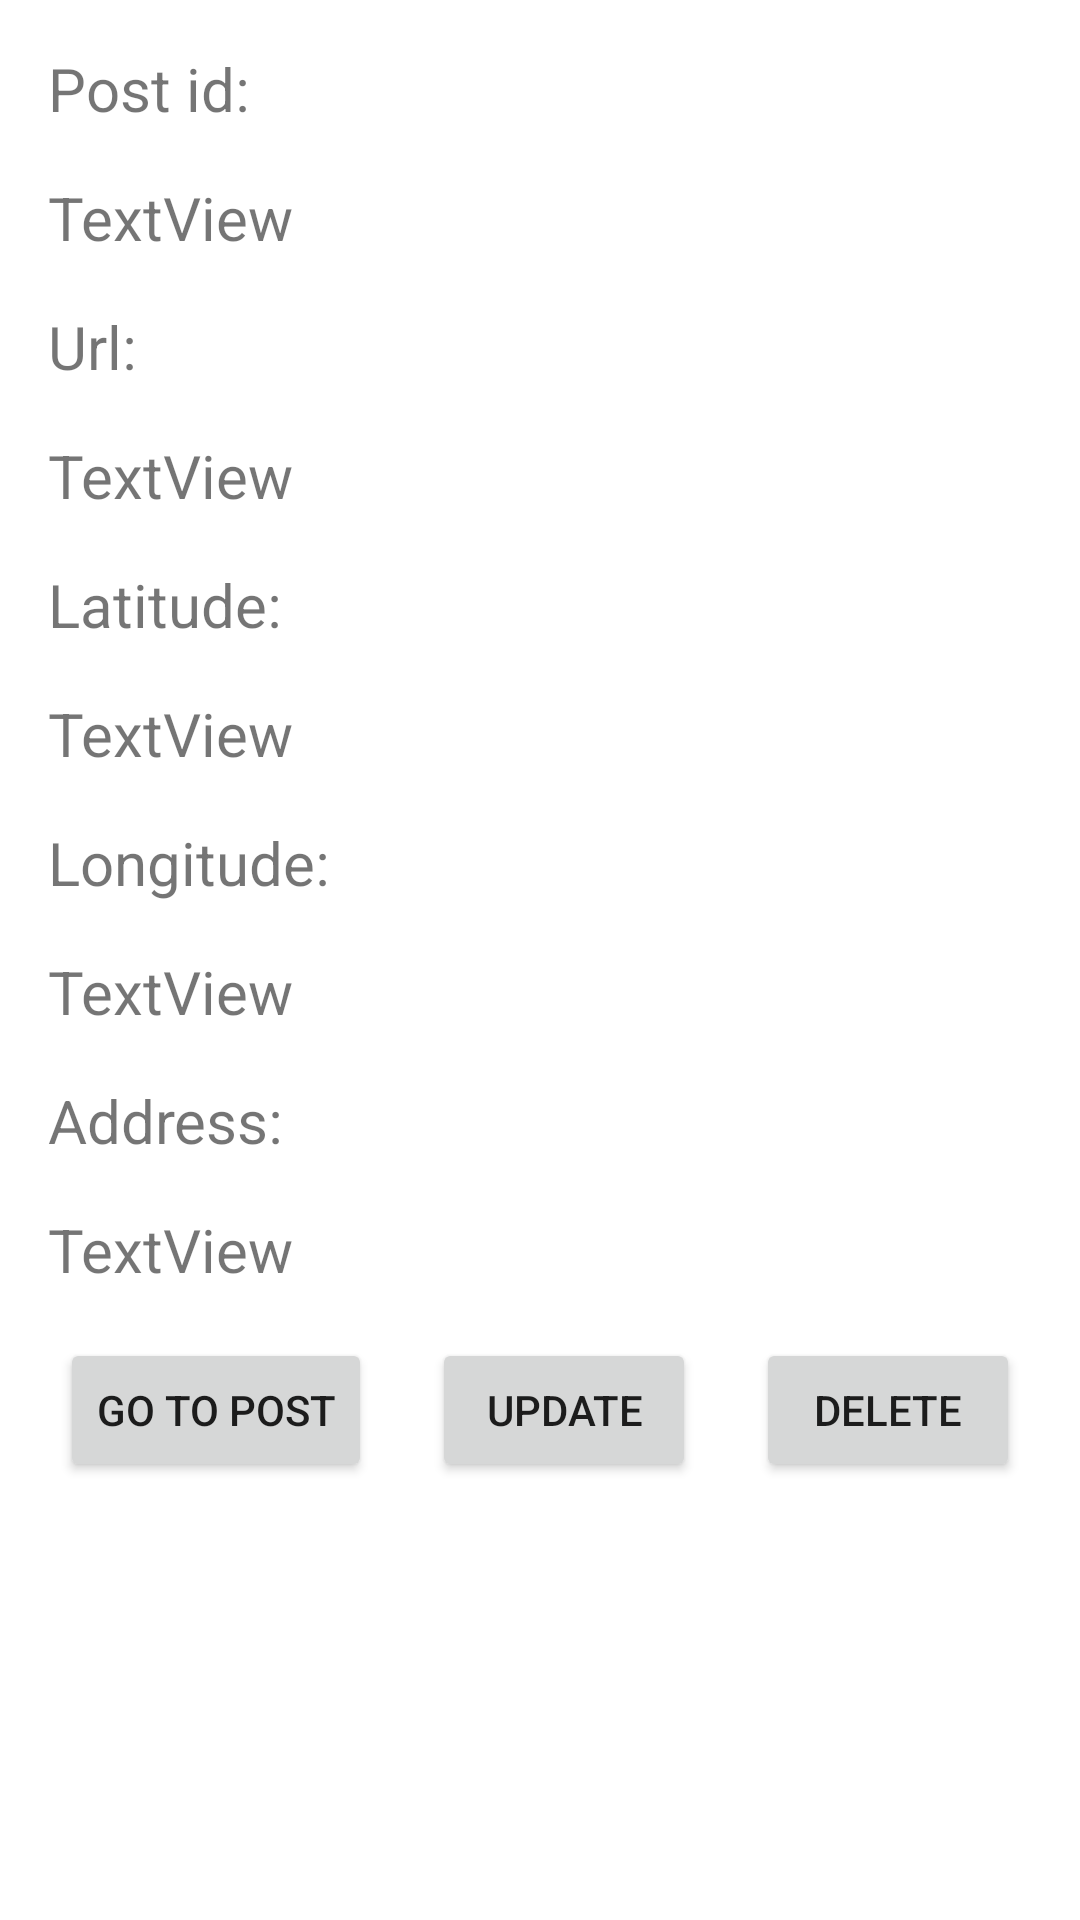

Android layout source for this screen:
<!-- AndroidManifest.xml: application theme Theme.AM_projekt -->
<!-- res/layout/activity_post_display.xml -->
<?xml version="1.0" encoding="utf-8"?>
<androidx.constraintlayout.widget.ConstraintLayout xmlns:android="http://schemas.android.com/apk/res/android"
    xmlns:app="http://schemas.android.com/apk/res-auto"
    xmlns:tools="http://schemas.android.com/tools"
    android:layout_width="match_parent"
    android:layout_height="match_parent"
    tools:context=".PostDisplayActivity">

    <TextView
        android:id="@+id/val_postAddress"
        android:layout_width="wrap_content"
        android:layout_height="wrap_content"
        android:layout_marginStart="16dp"
        android:layout_marginTop="16dp"
        android:text="TextView"
        android:textSize="20sp"
        app:layout_constraintStart_toStartOf="parent"
        app:layout_constraintTop_toBottomOf="@+id/textView15" />

    <TextView
        android:id="@+id/textView7"
        android:layout_width="wrap_content"
        android:layout_height="wrap_content"
        android:layout_marginStart="16dp"
        android:layout_marginTop="16dp"
        android:text="@string/postid"
        android:textSize="20sp"
        app:layout_constraintStart_toStartOf="parent"
        app:layout_constraintTop_toTopOf="parent" />

    <TextView
        android:id="@+id/val_postId"
        android:layout_width="wrap_content"
        android:layout_height="wrap_content"
        android:layout_marginStart="16dp"
        android:layout_marginTop="16dp"
        android:text="TextView"
        android:textSize="20sp"
        app:layout_constraintStart_toStartOf="parent"
        app:layout_constraintTop_toBottomOf="@+id/textView7" />

    <TextView
        android:id="@+id/textView9"
        android:layout_width="wrap_content"
        android:layout_height="wrap_content"
        android:layout_marginStart="16dp"
        android:layout_marginTop="16dp"
        android:text="@string/postUrl"
        android:textSize="20sp"
        app:layout_constraintStart_toStartOf="parent"
        app:layout_constraintTop_toBottomOf="@+id/val_postId" />

    <TextView
        android:id="@+id/val_url"
        android:layout_width="wrap_content"
        android:layout_height="wrap_content"
        android:layout_marginStart="16dp"
        android:layout_marginTop="16dp"
        android:text="TextView"
        android:textSize="20sp"
        app:layout_constraintStart_toStartOf="parent"
        app:layout_constraintTop_toBottomOf="@+id/textView9" />

    <TextView
        android:id="@+id/textView11"
        android:layout_width="wrap_content"
        android:layout_height="wrap_content"
        android:layout_marginStart="16dp"
        android:layout_marginTop="16dp"
        android:text="@string/latitude"
        android:textSize="20sp"
        app:layout_constraintStart_toStartOf="parent"
        app:layout_constraintTop_toBottomOf="@+id/val_url" />

    <TextView
        android:id="@+id/val_postLat"
        android:layout_width="wrap_content"
        android:layout_height="wrap_content"
        android:layout_marginStart="16dp"
        android:layout_marginTop="16dp"
        android:text="TextView"
        android:textSize="20sp"
        app:layout_constraintStart_toStartOf="parent"
        app:layout_constraintTop_toBottomOf="@+id/textView11" />

    <TextView
        android:id="@+id/textView13"
        android:layout_width="wrap_content"
        android:layout_height="wrap_content"
        android:layout_marginStart="16dp"
        android:layout_marginTop="16dp"
        android:text="@string/longitude"
        android:textSize="20sp"
        app:layout_constraintStart_toStartOf="parent"
        app:layout_constraintTop_toBottomOf="@+id/val_postLat" />

    <TextView
        android:id="@+id/val_postLong"
        android:layout_width="wrap_content"
        android:layout_height="wrap_content"
        android:layout_marginStart="16dp"
        android:layout_marginTop="16dp"
        android:text="TextView"
        android:textSize="20sp"
        app:layout_constraintStart_toStartOf="parent"
        app:layout_constraintTop_toBottomOf="@+id/textView13" />

    <TextView
        android:id="@+id/textView15"
        android:layout_width="wrap_content"
        android:layout_height="wrap_content"
        android:layout_marginStart="16dp"
        android:layout_marginTop="16dp"
        android:text="@string/address"
        android:textSize="20sp"
        app:layout_constraintStart_toStartOf="parent"
        app:layout_constraintTop_toBottomOf="@+id/val_postLong" />

    <Button
        android:id="@+id/deleteButton"
        android:layout_width="wrap_content"
        android:layout_height="wrap_content"
        android:layout_marginStart="16dp"
        android:layout_marginTop="16dp"
        android:layout_marginEnd="16dp"
        android:text="@string/delete"
        app:layout_constraintEnd_toEndOf="parent"
        app:layout_constraintHorizontal_bias="0.5"
        app:layout_constraintStart_toEndOf="@+id/updateButton"
        app:layout_constraintTop_toBottomOf="@+id/val_postAddress" />

    <Button
        android:id="@+id/seePostButton"
        android:layout_width="wrap_content"
        android:layout_height="wrap_content"
        android:layout_marginStart="16dp"
        android:layout_marginTop="16dp"
        android:text="@string/gotopost"
        app:layout_constraintEnd_toStartOf="@+id/updateButton"
        app:layout_constraintHorizontal_bias="0.5"
        app:layout_constraintStart_toStartOf="parent"
        app:layout_constraintTop_toBottomOf="@+id/val_postAddress" />

    <Button
        android:id="@+id/updateButton"
        android:layout_width="wrap_content"
        android:layout_height="wrap_content"
        android:layout_marginStart="16dp"
        android:layout_marginTop="16dp"
        android:text="@string/update"
        app:layout_constraintEnd_toStartOf="@+id/deleteButton"
        app:layout_constraintHorizontal_bias="0.5"
        app:layout_constraintStart_toEndOf="@+id/seePostButton"
        app:layout_constraintTop_toBottomOf="@+id/val_postAddress" />
</androidx.constraintlayout.widget.ConstraintLayout>
<!-- resources referenced by this layout -->
<resources>
  <string name="address">Address:</string>
  <string name="delete">Delete</string>
  <string name="gotopost">Go to post</string>
  <string name="latitude">Latitude:</string>
  <string name="longitude">Longitude:</string>
  <string name="postUrl">Url:</string>
  <string name="postid">Post id:</string>
  <string name="update">Update</string>
  <style name="Theme.AM_projekt" parent="Theme.MaterialComponents.DayNight.DarkActionBar">
          
          <item name="colorPrimary">@color/purple_500</item>
          <item name="colorPrimaryVariant">@color/purple_700</item>
          <item name="colorOnPrimary">@color/white</item>
          
          <item name="colorSecondary">@color/teal_200</item>
          <item name="colorSecondaryVariant">@color/teal_700</item>
          <item name="colorOnSecondary">@color/black</item>
          
          <item name="android:statusBarColor">?attr/colorPrimaryVariant</item>
          
      </style>
  <!-- not gathered from this repository: default colours our renderer supplied (Android Studio template values) -->
  <color name="purple_500">#FF6200EE</color>
  <color name="purple_700">#FF3700B3</color>
  <color name="teal_200">#FF03DAC5</color>
  <color name="teal_700">#FF018786</color>
  <color name="black">#FF000000</color>
  <color name="white">#FFFFFFFF</color>
</resources>
